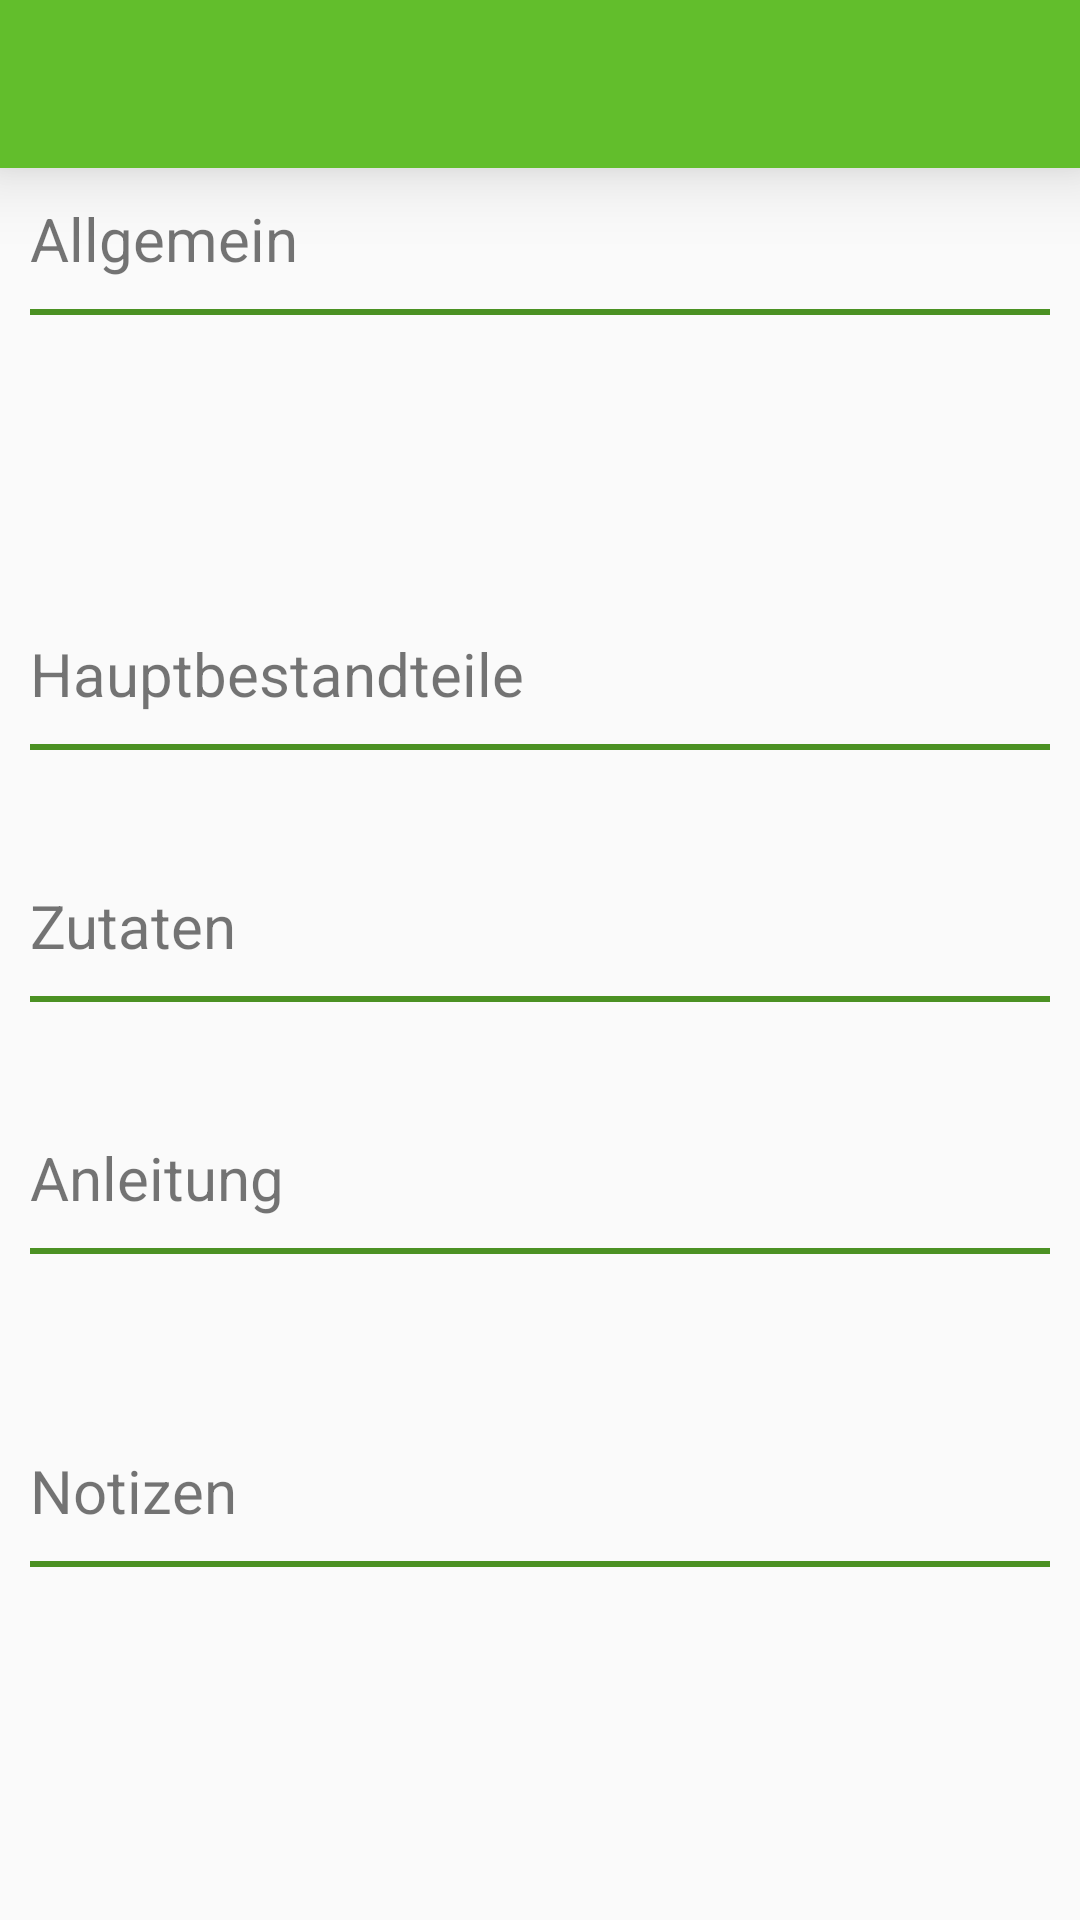

Write the Android layout XML for this screen, with the resource values it uses.
<!-- AndroidManifest.xml: application theme AppTheme -->
<!-- res/layout/activity_show.xml -->
<?xml version="1.0" encoding="utf-8"?>
<RelativeLayout xmlns:android="http://schemas.android.com/apk/res/android"
    xmlns:tools="http://schemas.android.com/tools"
    android:layout_width="match_parent"
    android:layout_height="match_parent"
    xmlns:app="http://schemas.android.com/apk/res-auto"
    tools:context="org.example.letseat.ShowActivity">

    <android.support.v7.widget.Toolbar
        android:id="@+id/show_toolbar"
        android:background="@color/colorPrimary"
        app:titleTextColor="@color/white"
        android:layout_width="match_parent"
        android:layout_height="wrap_content"
        android:elevation="@dimen/toolbar_elevation"/>

    <FrameLayout
        android:id="@+id/show_fragment_container"
        android:layout_width="wrap_content"
        android:layout_height="wrap_content"
        android:layout_centerHorizontal="true"
        android:layout_centerInParent="true"
        android:elevation="@dimen/fragment_elevation">

    </FrameLayout>

    <ScrollView
        android:layout_width="match_parent"
        android:layout_height="match_parent"
        android:layout_margin="@dimen/root_margin"
        android:layout_below="@id/show_toolbar">

        <LinearLayout
            android:layout_width="match_parent"
            android:layout_height="wrap_content"
            android:layout_below="@id/show_toolbar"
            android:orientation="vertical">

            <TextView
                android:layout_width="wrap_content"
                android:layout_height="wrap_content"
                android:textSize="@dimen/heading_text_size"
                android:text="@string/general"/>

            <include layout="@layout/seperator" />

            <LinearLayout
                android:layout_width="match_parent"
                android:layout_height="wrap_content"
                android:layout_marginBottom="@dimen/show_bottom_margin"
                android:orientation="vertical">

                <TextView
                    android:id="@+id/show_recipe_duration"
                    android:layout_width="wrap_content"
                    android:layout_height="wrap_content" />

                <TextView
                    android:id="@+id/show_recipe_difficulty"
                    android:layout_width="wrap_content"
                    android:layout_height="wrap_content" />

                <TextView
                    android:id="@+id/show_recipe_category"
                    android:layout_width="wrap_content"
                    android:layout_height="wrap_content" />

            </LinearLayout>

            <TextView
                android:layout_width="wrap_content"
                android:layout_height="wrap_content"
                android:text="@string/main_components"
                android:textSize="@dimen/heading_text_size" />

            <include layout="@layout/seperator" />

            <LinearLayout
                android:id="@+id/show_main_components_list"
                android:layout_marginBottom="@dimen/show_bottom_margin"
                android:orientation="vertical"
                android:layout_width="match_parent"
                android:layout_height="wrap_content" />

            <TextView
                android:layout_width="wrap_content"
                android:layout_height="wrap_content"
                android:text="@string/ingredients"
                android:textSize="@dimen/heading_text_size" />

            <include layout="@layout/seperator" />

            <LinearLayout
                android:id="@+id/show_ingredients_list"
                android:layout_marginBottom="@dimen/show_bottom_margin"
                android:layout_width="match_parent"
                android:layout_height="wrap_content"
                android:orientation="vertical" />

            <TextView
                android:layout_width="wrap_content"
                android:layout_height="wrap_content"
                android:text="@string/description"
                android:textSize="@dimen/heading_text_size" />

            <include layout="@layout/seperator" />

            <TextView
                android:id="@+id/show_recipe_description"
                android:layout_marginBottom="@dimen/show_bottom_margin"
                android:layout_width="wrap_content"
                android:layout_height="wrap_content" />

            <TextView
                android:layout_width="wrap_content"
                android:layout_height="wrap_content"
                android:text="@string/notes"
                android:textSize="@dimen/heading_text_size" />

            <include layout="@layout/seperator" />

            <TextView
                android:id="@+id/show_recipe_notes"
                android:layout_width="wrap_content"
                android:layout_height="wrap_content" />


        </LinearLayout>
    </ScrollView>

</RelativeLayout>
<!-- res/layout/seperator.xml (included above) -->
<?xml version="1.0" encoding="utf-8"?>
<TextView
    xmlns:android="http://schemas.android.com/apk/res/android"
    android:layout_width="match_parent"
    android:layout_height="2dp"
    android:layout_marginTop="10dp"
    android:layout_marginBottom="10dp"
    android:background="@color/colorPrimaryDark">

</TextView>
<!-- resources referenced by this layout -->
<resources>
  <color name="colorPrimary">#62be2c</color>
  <color name="colorPrimaryDark">#4b9123</color>
  <color name="white">#FFFFFF</color>
  <dimen name="fragment_elevation">30dp</dimen>
  <dimen name="heading_text_size">20dp</dimen>
  <dimen name="root_margin">10dp</dimen>
  <dimen name="show_bottom_margin">35dp</dimen>
  <dimen name="toolbar_elevation">15dp</dimen>
  <string name="description">Anleitung</string>
  <string name="general">Allgemein</string>
  <string name="ingredients">Zutaten</string>
  <string name="main_components">Hauptbestandteile</string>
  <string name="notes">Notizen</string>
  <style name="AppTheme" parent="Theme.AppCompat.Light.NoActionBar">
          
          <item name="colorPrimary">@color/colorPrimary</item>
          <item name="colorPrimaryDark">@color/colorPrimaryDark</item>
          <item name="colorAccent">@color/colorAccent</item>
          <item name="android:actionMenuTextColor">@color/white</item>
          <item name="android:textSize">15dp</item>
  
      </style>
  <color name="colorAccent">#000000</color>
</resources>
